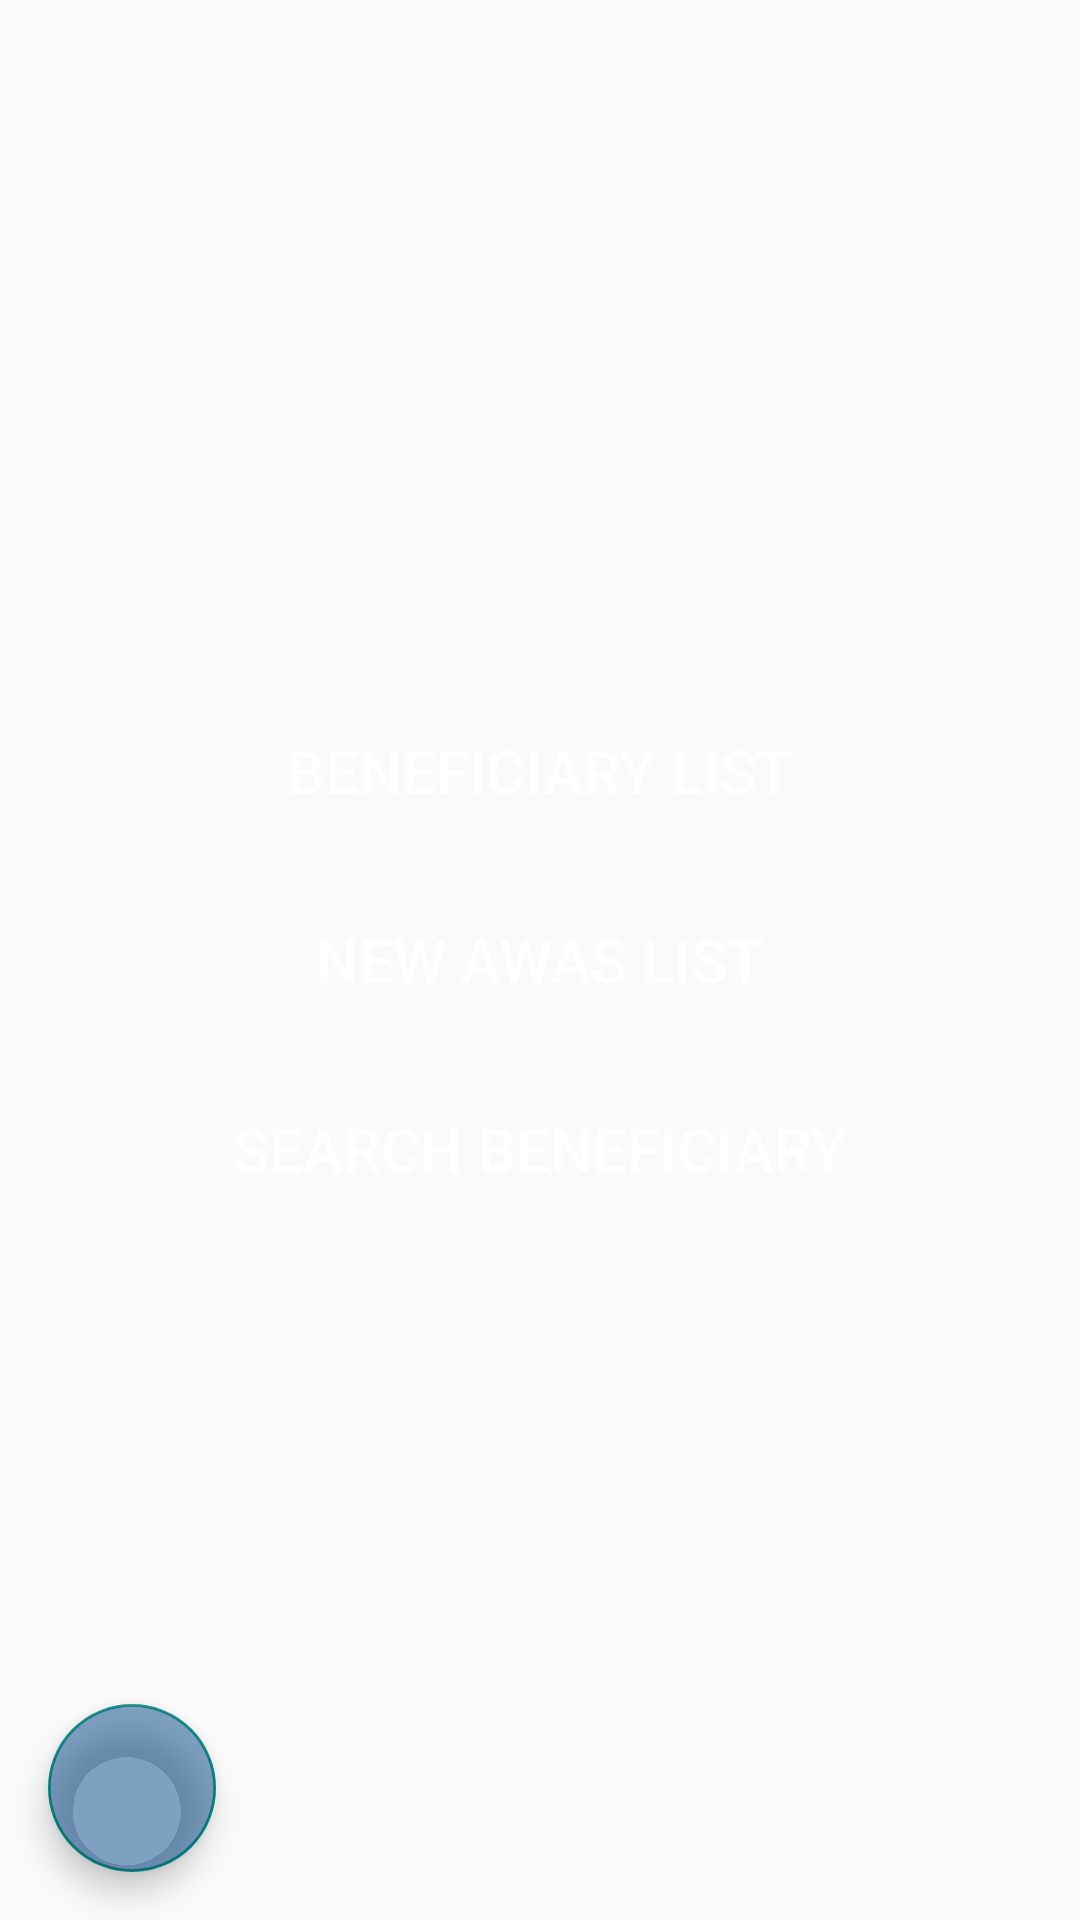

Write the Android layout XML for this screen, with the resource values it uses.
<!-- AndroidManifest.xml: application theme AppTheme.NoActionBar -->
<!-- res/layout/fragment_awas.xml -->
<?xml version="1.0" encoding="utf-8"?>
<RelativeLayout
    xmlns:android="http://schemas.android.com/apk/res/android"
    xmlns:tools="http://schemas.android.com/tools"
    android:layout_width="match_parent"
    android:layout_height="match_parent"
    tools:context=".Fragments.AwasFragment">

    <LinearLayout
        android:layout_width="match_parent"
        android:layout_height="wrap_content"
        android:orientation="vertical"
        android:layout_centerVertical="true">

        <Button
            android:id="@+id/btnBeneficiary"
            android:layout_width="match_parent"
            android:layout_height="wrap_content"
            android:text="@string/beneficiaryList"
            android:textColor="#FFFFFF"
            android:background="@drawable/button_bg"
            android:textSize="20sp" />

        <Button
            android:layout_marginTop="15dp"
            android:id="@+id/btnAwas"
            android:layout_width="match_parent"
            android:layout_height="wrap_content"
            android:text="@string/awasList"
            android:textColor="#FFFFFF"
            android:background="@drawable/button_bg"
            android:textSize="20sp" />

        <Button
            android:layout_marginTop="15dp"
            android:id="@+id/btnSearch"
            android:layout_width="match_parent"
            android:layout_height="wrap_content"
            android:text="@string/searchBeneficiary"
            android:textColor="#FFFFFF"
            android:background="@drawable/button_bg"
            android:textSize="20sp" />

    </LinearLayout>

    <com.google.android.material.floatingactionbutton.FloatingActionButton
        android:id="@+id/fabBack"
        android:layout_margin="16dp"
        android:layout_alignParentBottom="true"
        android:src="@drawable/icon_backspace"
        android:backgroundTint="#7f004487"
        android:layout_width="wrap_content"
        android:layout_height="wrap_content"/>

</RelativeLayout>
<!-- resources referenced by this layout -->
<resources>
  <string name="awasList">New Awas List</string>
  <string name="beneficiaryList">Beneficiary List</string>
  <string name="searchBeneficiary">Search Beneficiary</string>
  <style name="AppTheme.NoActionBar">
          <item name="windowActionBar">false</item>
          <item name="windowNoTitle">true</item>
      </style>
</resources>
